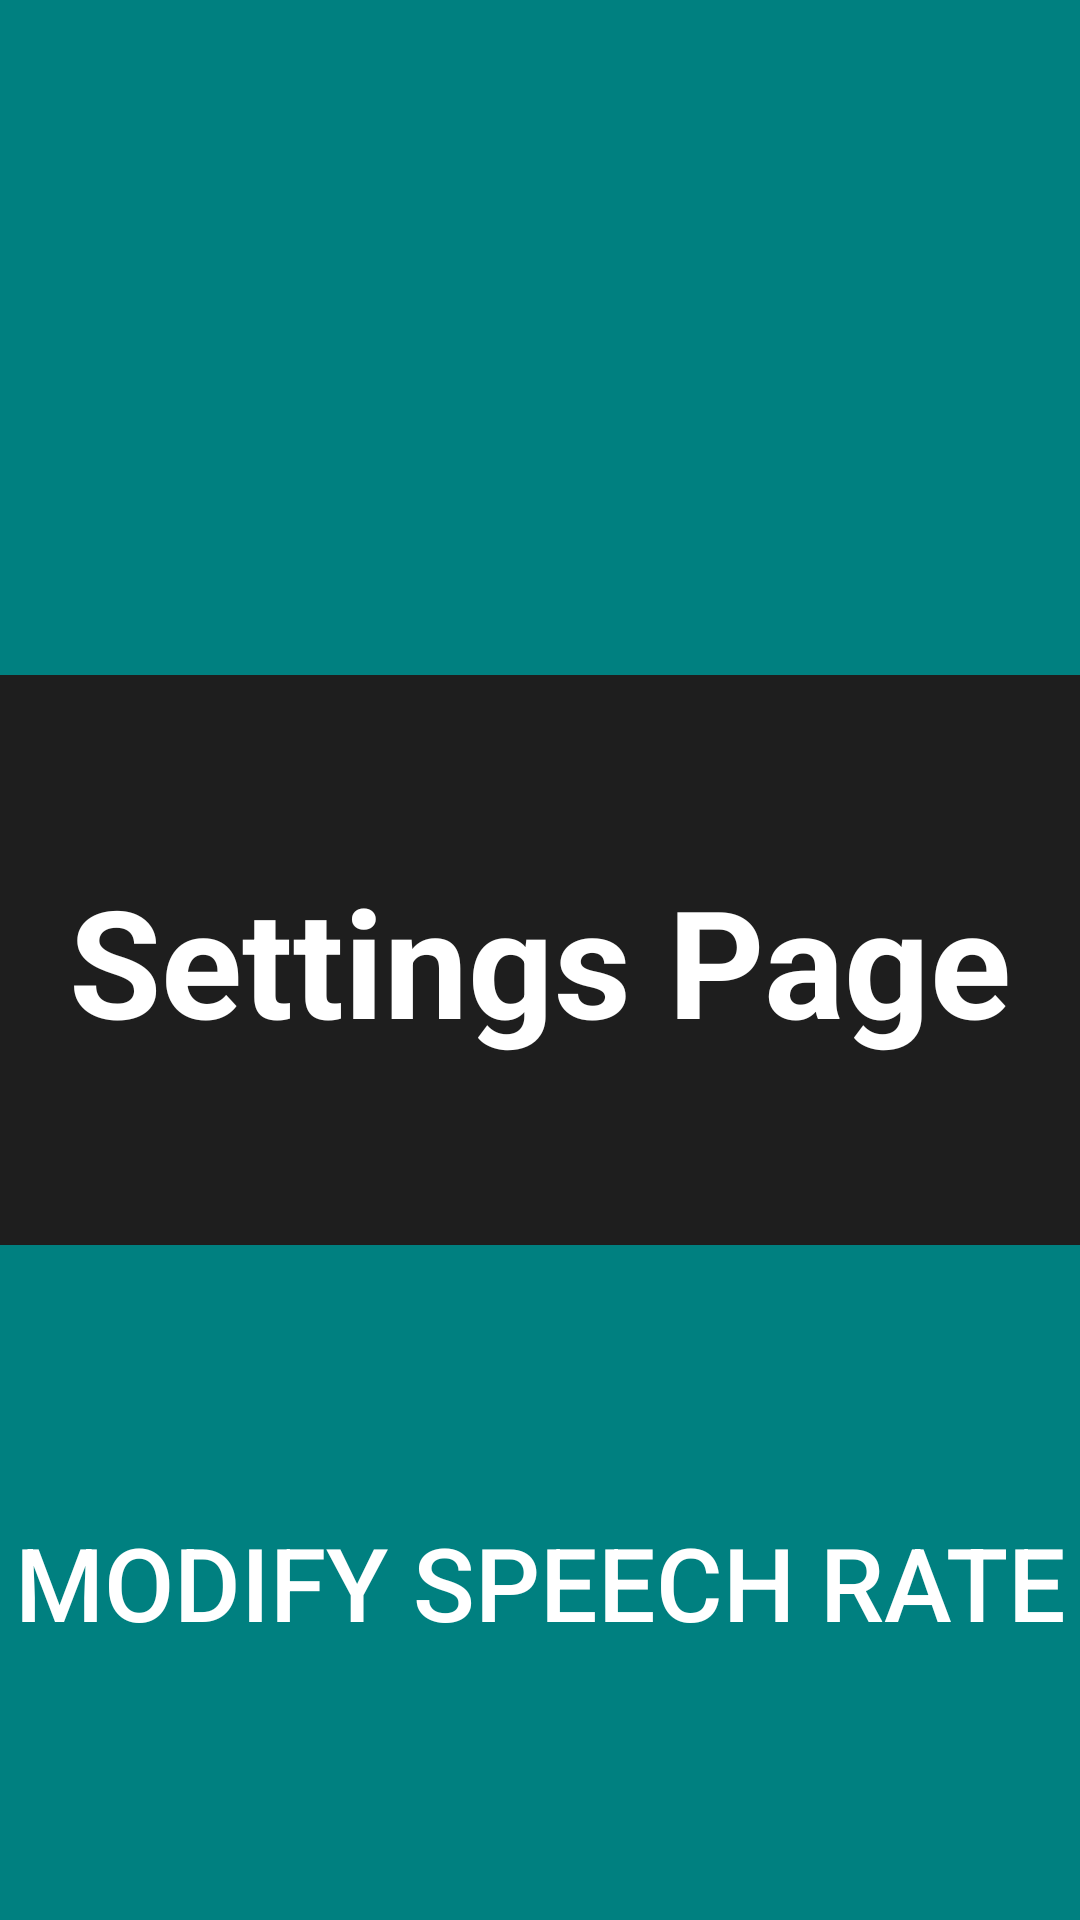

The Android layout XML behind this screen, and the referenced resources:
<!-- AndroidManifest.xml: application theme AppTheme -->
<!-- res/layout/options_activity.xml -->
<?xml version="1.0" encoding="utf-8"?>
<androidx.constraintlayout.widget.ConstraintLayout xmlns:android="http://schemas.android.com/apk/res/android"
    xmlns:app="http://schemas.android.com/apk/res-auto"
    xmlns:tools="http://schemas.android.com/tools"
    android:layout_width="match_parent"
    android:layout_height="match_parent"
    android:background="@color/background"
    tools:context=".MainActivity">

    <Spinner
        android:id="@+id/language_spinner"
        android:layout_width="match_parent"
        android:layout_height="225dp"
        android:accessibilityLiveRegion="polite"
        android:background="@color/button_color1"
        android:checked="true"
        android:contentDescription="@string/change_language_description"
        android:text="@string/change_language"
        android:textColor="@color/white"

        android:textSize="34sp"
        android:gravity="center"
        android:textAlignment="center"

        app:layout_constraintEnd_toEndOf="parent"
        app:layout_constraintStart_toStartOf="parent"
        app:layout_constraintTop_toTopOf="parent" />

    <TextView
        android:id="@+id/options_title_txtV"
        android:layout_width="wrap_content"
        android:layout_height="wrap_content"
        android:text="@string/settings"
        android:textAlignment="center"
        android:textColor="@color/white"
        android:textSize="50sp"
        android:textStyle="bold"
        app:layout_constraintBottom_toBottomOf="parent"
        app:layout_constraintEnd_toEndOf="parent"
        app:layout_constraintStart_toStartOf="parent"
        app:layout_constraintTop_toTopOf="parent"
        app:layout_constraintVertical_bias=".5" />


    <androidx.appcompat.widget.AppCompatButton
        android:id="@+id/modify_speech_rate_btn"
        android:layout_width="match_parent"
        android:layout_height="225dp"
        android:accessibilityTraversalBefore="@id/language_spinner"
        android:background="@color/button_color1"
        android:text="@string/modify_speech_rate"
        android:textColor="@color/white"
        android:textSize="34sp"
        app:layout_constraintBottom_toBottomOf="parent"
        app:layout_constraintEnd_toEndOf="parent"
        app:layout_constraintHorizontal_bias="0.0"
        app:layout_constraintStart_toStartOf="parent" />


</androidx.constraintlayout.widget.ConstraintLayout>
<!-- resources referenced by this layout -->
<resources>
  <color name="background">#1E1E1E</color>
  <color name="button_color1">#008080</color>
  <color name="white">#FFFFFFFF</color>
  <string name="change_language">Change Language</string>
  <string name="modify_speech_rate">Modify Speech Rate</string>
  <string name="settings">Settings Page</string>
  <style name="AppTheme" parent="Theme.Material3.DayNight.NoActionBar">
          
          <item name="android:statusBarColor">@color/transparent</item>
      </style>
  <color name="transparent">#00000000</color>
</resources>
